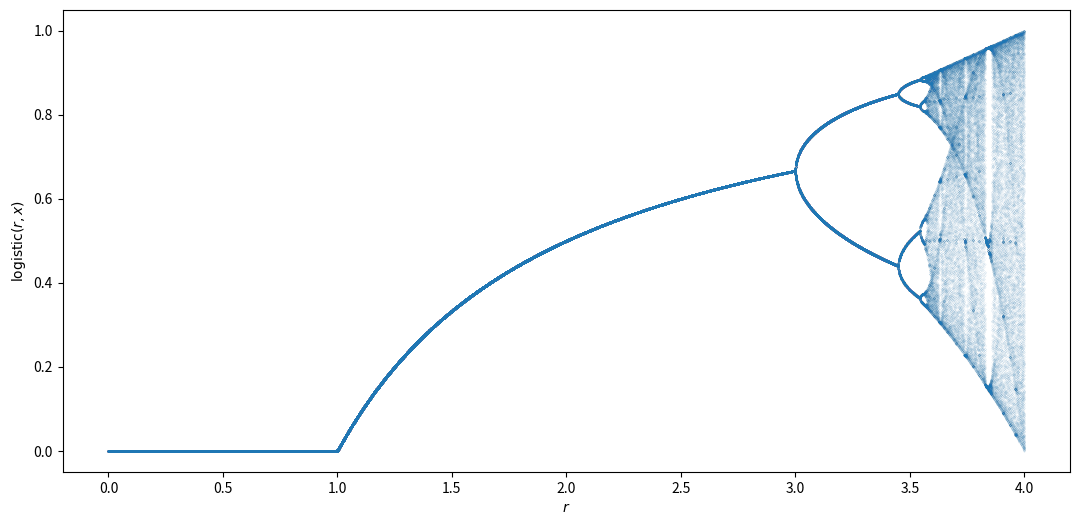

Reproduce this figure in Python.
import numpy as np
import matplotlib.pyplot as plt


def logistic(r, x):
    return r * x * (1 - x)


def logistic_series(r, x0=0.1, N=1000):
    x = [x0]
    for i in range(N - 1):
        x.append(logistic(r, x[-1]))
    return x


def plot_logistic_map(r_min, r_max, filename, steps=5000):
    last_n_values = 100
    logistic_result = []
    r_input = []
    for r in np.linspace(r_min, r_max, steps):
        r_input.append([r] * last_n_values)
        logistic_result.append(logistic_series(r)[-last_n_values:])

    f, ax = plt.subplots(figsize=(13, 6))
    ax.scatter(r_input, logistic_result, s=0.001)
    ax.set_xlabel(r"$r$")
    ax.set_ylabel(r"$\mathrm{logistic}(r, x)$")
    f.savefig(filename)
    plt.close(f)

if __name__ == "__main__":

    plot_logistic_map(0, 4, "plot.png")
